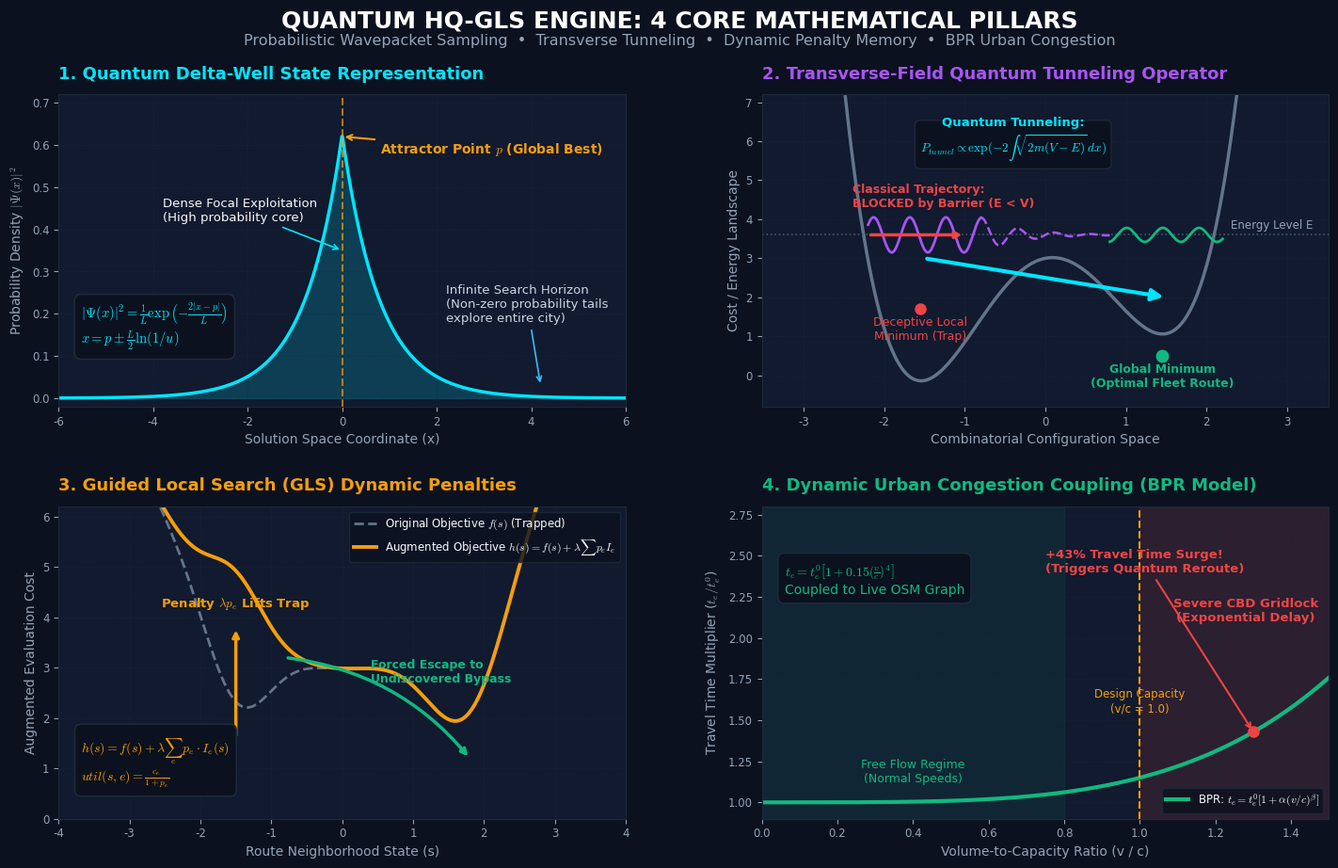

Recreate this plot in Python.
import numpy as np
import matplotlib.pyplot as plt
from matplotlib.gridspec import GridSpec
import matplotlib.patches as patches

def generate_infographic():
    # Set up styling
    plt.rcParams['font.family'] = 'DejaVu Sans'
    plt.rcParams['mathtext.fontset'] = 'cm'

    # Dimensions: 16:10 or 16:9 aspect ratio, high DPI
    fig = plt.figure(figsize=(15, 9.5), dpi=300, facecolor='#0B111E')
    gs = GridSpec(2, 2, figure=fig, hspace=0.32, wspace=0.24,
                  left=0.06, right=0.96, top=0.88, bottom=0.07)

    # Global Title
    fig.suptitle("QUANTUM HQ-GLS ENGINE: 4 CORE MATHEMATICAL PILLARS",
                 fontsize=18, fontweight='bold', color='#FFFFFF', y=0.975, ha='center')
    fig.text(0.5, 0.935,
             "Probabilistic Wavepacket Sampling  •  Transverse Tunneling  •  Dynamic Penalty Memory  •  BPR Urban Congestion",
             fontsize=11.5, color='#94A3B8', ha='center')

    # Color Palette
    BG_CARD = '#111A2E'
    BORDER_CARD = '#1E293B'
    CYAN = '#00E5FF'
    BLUE = '#38BDF8'
    ORANGE = '#F59E0B'
    EMERALD = '#10B981'
    RED = '#EF4444'
    PURPLE = '#A855F7'
    TEXT_MUTED = '#94A3B8'
    TEXT_WHITE = '#F8FAFC'

    # =========================================================================
    # PANEL 1: Quantum Delta-Well State Representation
    # =========================================================================
    ax1 = fig.add_subplot(gs[0, 0], facecolor=BG_CARD)
    ax1.set_title("1. Quantum Delta-Well State Representation", fontsize=13, fontweight='bold', color=CYAN, pad=12, loc='left')

    x1 = np.linspace(-6, 6, 1000)
    L = 1.6
    p = 0.0
    psi_sq = (1.0 / L) * np.exp(-2.0 * np.abs(x1 - p) / L)

    # Plot wavepacket probability density
    ax1.plot(x1, psi_sq, color=CYAN, lw=2.5, label=r"$|\Psi(x)|^2 = \frac{1}{L}\exp\left(-\frac{2|x-p|}{L}\right)$")
    ax1.fill_between(x1, psi_sq, color=CYAN, alpha=0.18)

    # Delta well representation
    ax1.axvline(0, color=ORANGE, lw=1.5, ls='--', alpha=0.7)
    ax1.annotate(r"Attractor Point $p$ (Global Best)", xy=(0, 0.62), xytext=(0.8, 0.58),
                 arrowprops=dict(arrowstyle="->", color=ORANGE, lw=1.5),
                 color=ORANGE, fontsize=10, fontweight='bold')

    # Infinite search tail annotations
    ax1.annotate("Dense Focal Exploitation\n(High probability core)", xy=(0, 0.35), xytext=(-3.8, 0.42),
                 arrowprops=dict(arrowstyle="->", color=CYAN, lw=1.2),
                 color=TEXT_WHITE, fontsize=9.5)

    ax1.annotate("Infinite Search Horizon\n(Non-zero probability tails\nexplore entire city)", xy=(4.2, 0.03), xytext=(2.2, 0.18),
                 arrowprops=dict(arrowstyle="->", color=BLUE, lw=1.2),
                 color='#CBD5E1', fontsize=9.5)

    # Equation box
    ax1.text(0.04, 0.20, r"$|\Psi(x)|^2 = \frac{1}{L}\exp\left(-\frac{2|x-p|}{L}\right)$" + "\n" + r"$x = p \pm \frac{L}{2}\ln(1/u)$",
             transform=ax1.transAxes, fontsize=10.5, color=CYAN,
             bbox=dict(boxstyle='round,pad=0.5', facecolor='#0B111E', edgecolor=BORDER_CARD, lw=1.2))

    ax1.set_xlabel("Solution Space Coordinate (x)", color=TEXT_MUTED, fontsize=10)
    ax1.set_ylabel(r"Probability Density $|\Psi(x)|^2$", color=TEXT_MUTED, fontsize=10)
    ax1.tick_params(colors=TEXT_MUTED, labelsize=8.5)
    ax1.set_ylim(-0.02, 0.72)
    ax1.set_xlim(-6, 6)
    ax1.grid(True, color='#1E293B', ls=':', alpha=0.6)
    for spine in ax1.spines.values():
        spine.set_edgecolor(BORDER_CARD)

    # =========================================================================
    # PANEL 2: Transverse-Field Quantum Tunneling Operator
    # =========================================================================
    ax2 = fig.add_subplot(gs[0, 1], facecolor=BG_CARD)
    ax2.set_title("2. Transverse-Field Quantum Tunneling Operator", fontsize=13, fontweight='bold', color=PURPLE, pad=12, loc='left')

    x2 = np.linspace(-3.2, 3.2, 1000)
    # Double-well potential: V(x) = a x^4 - b x^2 + c x
    V = 0.5 * (x2**4 - 4.5 * x2**2 + 0.8 * x2) + 3.0

    ax2.plot(x2, V, color='#64748B', lw=2.5, label="Combinatorial Cost Landscape V(x)")

    # Energy level line
    E_level = 3.6
    ax2.axhline(E_level, color='#475569', ls=':', lw=1.2)
    ax2.text(2.3, E_level + 0.15, "Energy Level E", color='#94A3B8', fontsize=8.5)

    # Classical trapped trajectory (red bouncing arrow)
    ax2.annotate("", xy=(-1.0, 3.6), xytext=(-2.2, 3.6),
                 arrowprops=dict(arrowstyle="->", color=RED, lw=2.5))
    ax2.text(-2.4, 4.3, "Classical Trajectory:\nBLOCKED by Barrier (E < V)", color=RED, fontsize=9, fontweight='bold')

    # Quantum tunneling wavepacket (oscillating through barrier)
    xt_left = np.linspace(-2.2, -0.8, 150)
    xt_bar = np.linspace(-0.8, 0.8, 150)
    xt_right = np.linspace(0.8, 2.2, 150)

    # Sinusoidal wave on left
    psi_left = E_level + 0.45 * np.sin(14 * xt_left)
    # Decaying wave in barrier
    psi_bar = E_level + 0.45 * np.exp(-2.2 * (xt_bar + 0.8)) * np.sin(14 * xt_bar)
    # Transmitted wave on right
    psi_right = E_level + 0.18 * np.sin(14 * xt_right)

    ax2.plot(xt_left, psi_left, color=PURPLE, lw=2)
    ax2.plot(xt_bar, psi_bar, color=PURPLE, lw=1.8, ls='--')
    ax2.plot(xt_right, psi_right, color=EMERALD, lw=2)

    # Big Tunneling Arrow right through the peak
    ax2.annotate("", xy=(1.5, 2.0), xytext=(-1.5, 3.0),
                 arrowprops=dict(arrowstyle="-|>", color=CYAN, lw=3, mutation_scale=18))
    ax2.text(-0.4, 5.7, "Quantum Tunneling:\n" + r"$P_{tunnel} \propto \exp(-2\int \sqrt{2m(V-E)}\,dx)$",
             color=CYAN, fontsize=9.5, fontweight='bold', ha='center',
             bbox=dict(boxstyle='round,pad=0.4', facecolor='#0B111E', edgecolor=BORDER_CARD))

    # Minima markers
    ax2.plot([-1.55], [1.7], 'o', color=RED, ms=8)
    ax2.text(-1.55, 0.9, "Deceptive Local\nMinimum (Trap)", color=RED, fontsize=9, ha='center')

    ax2.plot([1.45], [0.5], 'o', color=EMERALD, ms=9)
    ax2.text(1.45, -0.3, "Global Minimum\n(Optimal Fleet Route)", color=EMERALD, fontsize=9, ha='center', fontweight='bold')

    ax2.set_xlabel("Combinatorial Configuration Space", color=TEXT_MUTED, fontsize=10)
    ax2.set_ylabel("Cost / Energy Landscape", color=TEXT_MUTED, fontsize=10)
    ax2.tick_params(colors=TEXT_MUTED, labelsize=8.5)
    ax2.set_ylim(-0.8, 7.2)
    ax2.grid(True, color='#1E293B', ls=':', alpha=0.6)
    for spine in ax2.spines.values():
        spine.set_edgecolor(BORDER_CARD)

    # =========================================================================
    # PANEL 3: Guided Local Search (GLS) Memory & Dynamic Penalties
    # =========================================================================
    ax3 = fig.add_subplot(gs[1, 0], facecolor=BG_CARD)
    ax3.set_title("3. Guided Local Search (GLS) Dynamic Penalties", fontsize=13, fontweight='bold', color=ORANGE, pad=12, loc='left')

    x3 = np.linspace(-4, 4, 1000)
    # Original landscape with deep local trap at x = -1.5
    f_orig = 0.5 * x3**2 - 1.8 * np.exp(-((x3 + 1.5)**2) / 0.4) - 2.5 * np.exp(-((x3 - 1.8)**2) / 0.6) + 3.0
    # Penalty function placed right at the trapped basin
    penalty = 2.6 * np.exp(-((x3 + 1.5)**2) / 0.35)
    # Augmented landscape h(s) = f(s) + penalty
    h_aug = f_orig + penalty

    ax3.plot(x3, f_orig, color='#64748B', lw=2, ls='--', label=r"Original Objective $f(s)$ (Trapped)")
    ax3.plot(x3, h_aug, color=ORANGE, lw=2.8, label=r"Augmented Objective $h(s) = f(s) + \lambda \sum p_e I_e$")

    # Arrow showing basin being lifted
    ax3.annotate("", xy=(-1.5, 3.8), xytext=(-1.5, 1.6),
                 arrowprops=dict(arrowstyle="->", color=ORANGE, lw=2.5))
    ax3.text(-1.5, 4.2, r"Penalty $\lambda p_e$ Lifts Trap", color=ORANGE, fontsize=9.5, fontweight='bold', ha='center')

    # Arrow showing escape to global minimum
    ax3.annotate("", xy=(1.8, 1.2), xytext=(-0.8, 3.2),
                 arrowprops=dict(arrowstyle="-|>", color=EMERALD, lw=2.5, connectionstyle="arc3,rad=-0.2"))
    ax3.text(0.4, 2.7, "Forced Escape to\nUndiscovered Bypass", color=EMERALD, fontsize=9, fontweight='bold')

    # Equation annotation box
    ax3.text(0.04, 0.12, r"$h(s) = f(s) + \lambda \sum_{e} p_e \cdot I_e(s)$" + "\n" + r"$util(s, e) = \frac{c_e}{1 + p_e}$",
             transform=ax3.transAxes, fontsize=10, color=ORANGE,
             bbox=dict(boxstyle='round,pad=0.5', facecolor='#0B111E', edgecolor=BORDER_CARD, lw=1.2))

    ax3.set_xlabel("Route Neighborhood State (s)", color=TEXT_MUTED, fontsize=10)
    ax3.set_ylabel("Augmented Evaluation Cost", color=TEXT_MUTED, fontsize=10)
    ax3.tick_params(colors=TEXT_MUTED, labelsize=8.5)
    ax3.set_ylim(0, 6.2)
    ax3.set_xlim(-4, 4)
    ax3.grid(True, color='#1E293B', ls=':', alpha=0.6)
    ax3.legend(facecolor='#0B111E', edgecolor=BORDER_CARD, labelcolor=TEXT_WHITE, fontsize=8.5, loc='upper right')
    for spine in ax3.spines.values():
        spine.set_edgecolor(BORDER_CARD)

    # =========================================================================
    # PANEL 4: Dynamic Urban Congestion Coupling (BPR Model)
    # =========================================================================
    ax4 = fig.add_subplot(gs[1, 1], facecolor=BG_CARD)
    ax4.set_title("4. Dynamic Urban Congestion Coupling (BPR Model)", fontsize=13, fontweight='bold', color=EMERALD, pad=12, loc='left')

    vc = np.linspace(0, 1.5, 1000)
    alpha = 0.15
    beta = 4.0
    # BPR curve: t_e / t_e^0 = 1 + alpha * (v/c)^beta
    time_ratio = 1.0 + alpha * (vc**beta)

    ax4.plot(vc, time_ratio, color=EMERALD, lw=3, label=r"BPR: $t_e = t_e^0 [1 + \alpha(v/c)^\beta]$")

    # Fill zones
    # Free-flow: vc < 0.8
    ax4.axvspan(0, 0.8, color=EMERALD, alpha=0.08)
    ax4.text(0.4, 1.12, "Free Flow Regime\n(Normal Speeds)", color=EMERALD, fontsize=9, ha='center')

    # Capacity threshold: vc = 1.0
    ax4.axvline(1.0, color=ORANGE, ls='--', lw=1.5)
    ax4.text(1.0, 1.55, "Design Capacity\n(v/c = 1.0)", color=ORANGE, fontsize=8.5, ha='center')

    # Breakdown regime: vc > 1.0
    ax4.axvspan(1.0, 1.5, color=RED, alpha=0.12)
    ax4.text(1.28, 2.1, "Severe CBD Gridlock\n(Exponential Delay)", color=RED, fontsize=9.5, fontweight='bold', ha='center')

    # Highlight point at v/c = 1.3
    vc_pt = 1.3
    tr_pt = 1.0 + alpha * (vc_pt**beta)
    ax4.plot([vc_pt], [tr_pt], 'o', color=RED, ms=8)
    ax4.annotate(f"+{((tr_pt-1)*100):.0f}% Travel Time Surge!\n(Triggers Quantum Reroute)",
                 xy=(vc_pt, tr_pt), xytext=(0.75, 2.4),
                 arrowprops=dict(arrowstyle="->", color=RED, lw=1.5),
                 color=RED, fontsize=9.5, fontweight='bold')

    # Formula Box
    ax4.text(0.04, 0.72, r"$t_e = t_e^0 \left[1 + 0.15 \left(\frac{v}{c}\right)^4\right]$" + "\nCoupled to Live OSM Graph",
             transform=ax4.transAxes, fontsize=10, color=EMERALD,
             bbox=dict(boxstyle='round,pad=0.5', facecolor='#0B111E', edgecolor=BORDER_CARD, lw=1.2))

    ax4.set_xlabel("Volume-to-Capacity Ratio (v / c)", color=TEXT_MUTED, fontsize=10)
    ax4.set_ylabel(r"Travel Time Multiplier ($t_e / t_e^0$)", color=TEXT_MUTED, fontsize=10)
    ax4.tick_params(colors=TEXT_MUTED, labelsize=8.5)
    ax4.set_xlim(0, 1.5)
    ax4.set_ylim(0.9, 2.8)
    ax4.grid(True, color='#1E293B', ls=':', alpha=0.6)
    ax4.legend(facecolor='#0B111E', edgecolor=BORDER_CARD, labelcolor=TEXT_WHITE, fontsize=8.5, loc='lower right')
    for spine in ax4.spines.values():
        spine.set_edgecolor(BORDER_CARD)

    # Save to outputs and artifacts
    out_path = r"d:\Desktop\QPSO_SIH\outputs\quantum_hqgls_mathematical_pillars_infographic.png"
    plt.savefig(out_path, dpi=300, facecolor=fig.get_facecolor(), edgecolor='none')
    print(f"Infographic saved to {out_path}")

    artifact_path = r"C:\Users\HP\.gemini\antigravity-ide\brain\4c35be51-fb24-4fcb-8c38-975f7b77724c\quantum_hqgls_mathematical_pillars_infographic.png"
    plt.savefig(artifact_path, dpi=300, facecolor=fig.get_facecolor(), edgecolor='none')
    print(f"Artifact copy saved to {artifact_path}")
    plt.close()

if __name__ == "__main__":
    generate_infographic()
